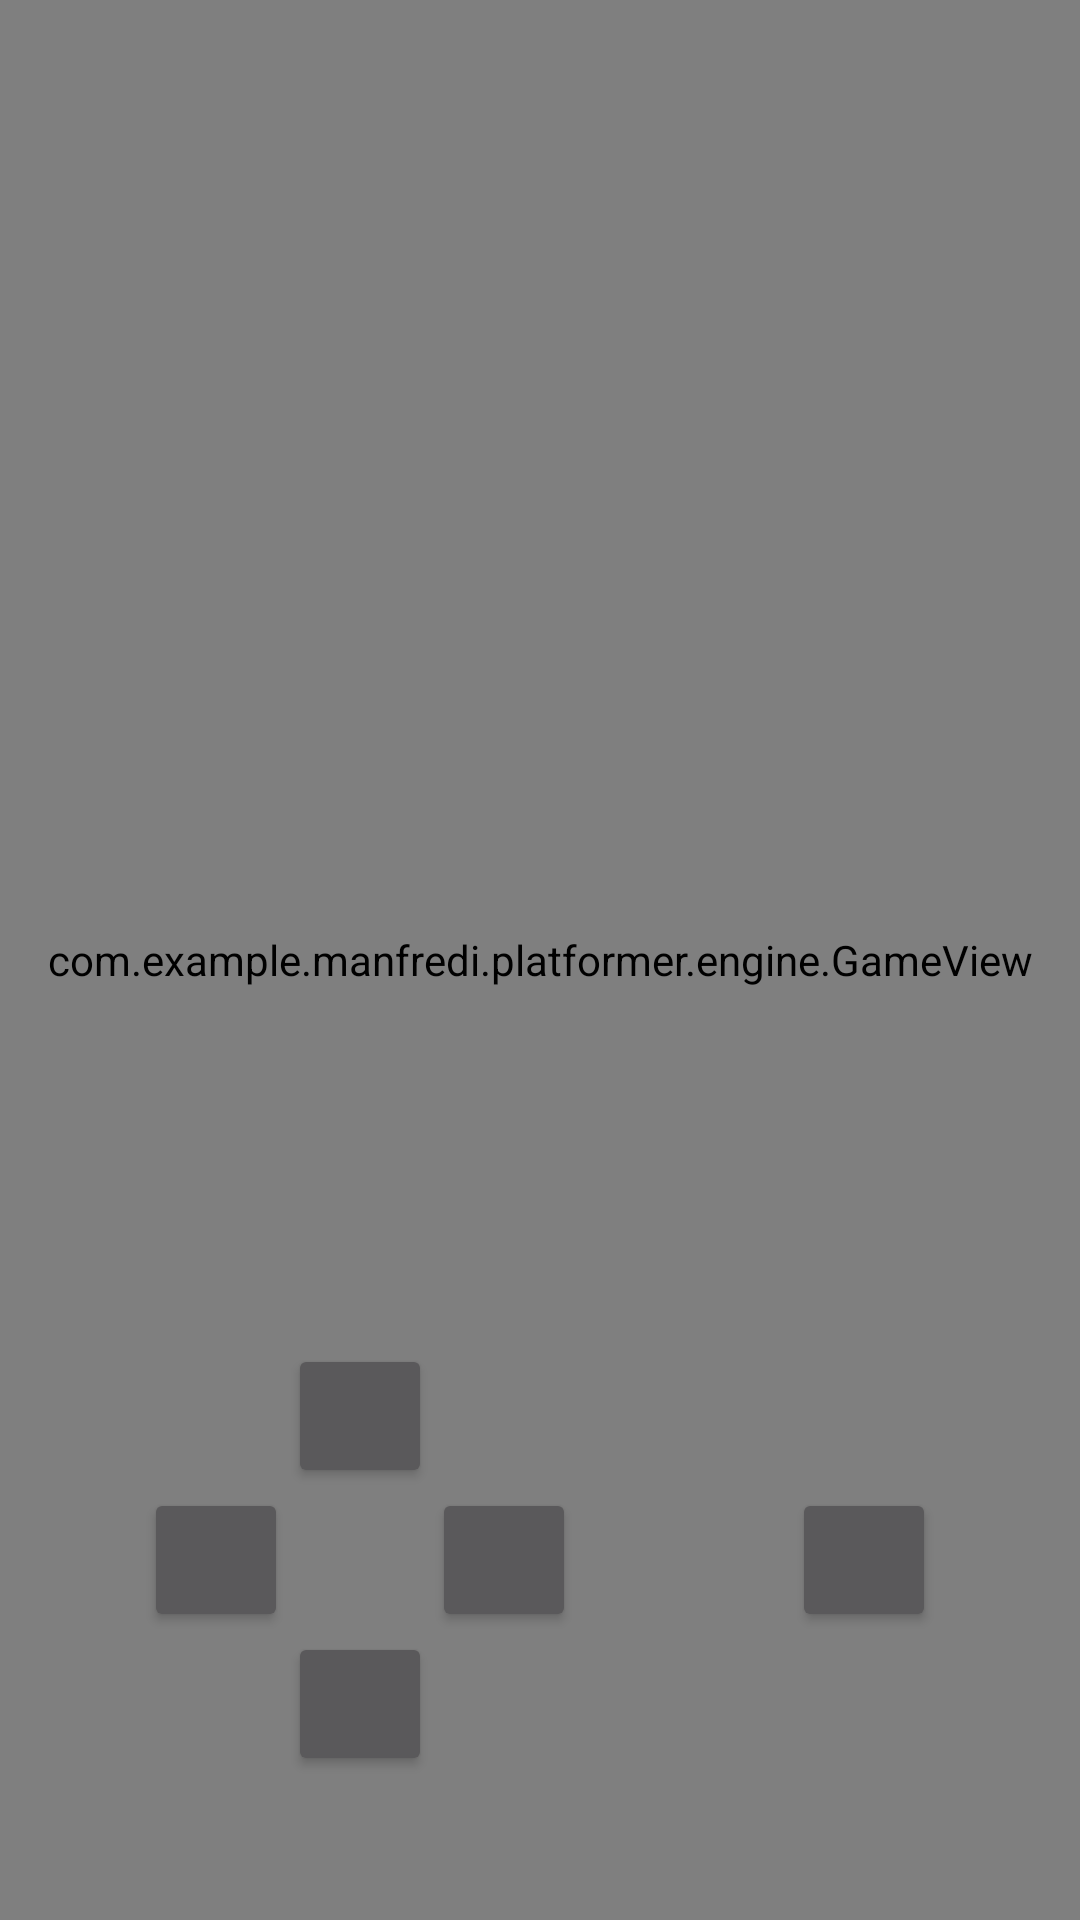

Android layout source for this screen:
<!-- AndroidManifest.xml: application theme AppTheme -->
<!-- res/layout/activity_main.xml -->
<?xml version="1.0" encoding="utf-8"?>
<FrameLayout xmlns:android="http://schemas.android.com/apk/res/android"
    xmlns:tools="http://schemas.android.com/tools"
    android:layout_width="match_parent"
    android:layout_height="match_parent"
    tools:context="com.example.manfredi.platformer.MainActivity">

    <view class="com.example.manfredi.platformer.engine.GameView"
        android:id="@+id/gameView"
        android:layout_width="fill_parent"
        android:layout_height="fill_parent"/>

    <include layout="@layout/keypad" />
</FrameLayout>
<!-- res/layout/keypad.xml (included above) -->
<?xml version="1.0" encoding="utf-8"?>
<RelativeLayout xmlns:android="http://schemas.android.com/apk/res/android"
    android:layout_gravity="bottom"
    android:padding="@dimen/keypad_size"
    android:layout_width="match_parent"
    android:layout_height="wrap_content"
    android:id="@+id/keypad">

    <Button android:id="@+id/keypad_up"
        android:layout_alignParentTop="true"
        android:layout_toRightOf="@+id/keypad_left"
        android:layout_width="@dimen/keypad_size"
        android:layout_height="@dimen/keypad_size" />

    <Button android:id="@+id/keypad_down"
        android:layout_below="@+id/keypad_left"
        android:layout_toRightOf="@+id/keypad_left"
        android:layout_width="@dimen/keypad_size"
        android:layout_height="@dimen/keypad_size" />

    <Button android:id="@+id/keypad_left"
        android:layout_alignParentLeft="true"
        android:layout_below="@+id/keypad_up"
        android:layout_width="@dimen/keypad_size"
        android:layout_height="@dimen/keypad_size" />

    <Button android:id="@+id/keypad_right"
        android:layout_toRightOf="@+id/keypad_up"
        android:layout_below="@+id/keypad_up"
        android:layout_width="@dimen/keypad_size"
        android:layout_height="@dimen/keypad_size" />

    <Button android:id="@+id/keypad_jump"
        android:layout_alignParentRight="true"
        android:layout_alignTop="@+id/keypad_left"
        android:layout_width="@dimen/keypad_size"
        android:layout_height="@dimen/keypad_size" />
</RelativeLayout>
<!-- resources referenced by this layout -->
<resources>
  <dimen name="keypad_size">48dp</dimen>
  <style name="AppTheme" parent="Theme.AppCompat.NoActionBar">
          
          <item name="colorPrimary">@color/colorPrimary</item>
          <item name="colorPrimaryDark">@color/colorPrimaryDark</item>
          <item name="colorAccent">@color/colorAccent</item>
          <item name="android:windowNoTitle">true</item>
          <item name="windowActionBar">false</item>
          <item name="android:windowFullscreen">true</item>
          <item name="android:windowContentOverlay">@null</item>
          <item name="android:immersive">true</item>
      </style>
  <!-- not gathered from this repository: default colours our renderer supplied (Android Studio template values) -->
  <color name="colorPrimary">#FF6200EE</color>
  <color name="colorPrimaryDark">#FF3700B3</color>
  <color name="colorAccent">#FF03DAC5</color>
</resources>
